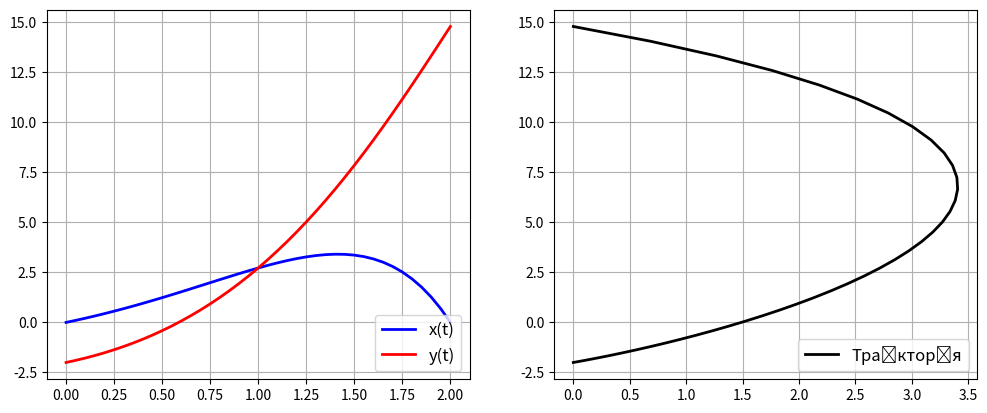

This figure's Python source:
import numpy as np
import matplotlib.pyplot as plt
from scipy.integrate import odeint


def f(y, t):
    y1, y2 = y
    return [2 * y1 - y2, y1 + 2 * np.exp(t)]


t = np.linspace(0, 2, 41)  # моменти часу
y0 = [0, -2]
[y1, y2] = odeint(f, y0, t, full_output=False).T

fig = plt.figure(figsize=plt.figaspect(0.4))
ax1 = fig.add_subplot(121)
yy1, = ax1.plot(t, y1, 'b', linewidth=2)
yy2, = ax1.plot(t, y2, 'r', linewidth=2)
ax1.legend([yy1, yy2], ['x(t)', 'y(t)'], fontsize=12, loc='lower right')
ax1.grid(True)

ax2 = fig.add_subplot(122)
tr, = ax2.plot(y1, y2, 'k', linewidth=2)
ax2.legend([tr], ['Траєкторія'], fontsize=12, loc='lower right')
ax2.grid(True)
plt.show()
